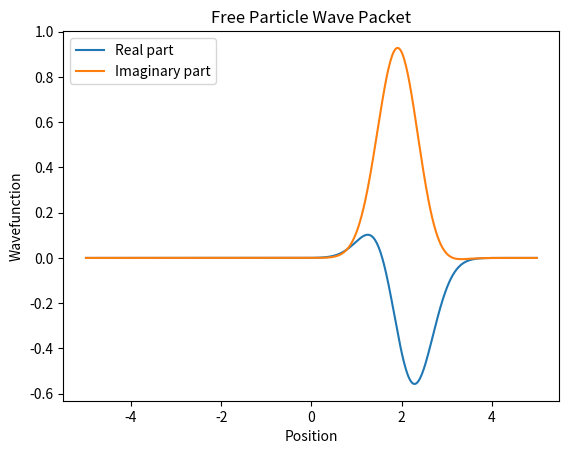

Recreate this plot in Python.
import numpy as np  # Import the numpy library for numerical operations
import matplotlib.pyplot as plt  # Import the pyplot module for plotting

# Generate an array of x values from -5 to 5 with 500 points
x = np.linspace(-5, 5, 500)

# Set wave number and standard deviation parameters
k0 = 1.0  # Wave number
sigma = 0.5  # Standard deviation

# Calculate the free particle wave function (Gaussian wave packet)
# The wave function is given by psi_free = exp(-0.5 * ((x - 2) / sigma)^2) * exp(1j * k0 * x)
psi_free = np.exp(-0.5 * ((x - 2) / sigma)**2) * np.exp(1j * k0 * x)

# Plot the real and imaginary parts of the wave function
plt.plot(x, np.real(psi_free), label="Real part")  # Plot real part of the wave function
plt.plot(x, np.imag(psi_free), label="Imaginary part")  # Plot imaginary part of the wave function

# Customize the plot
plt.title("Free Particle Wave Packet")  # Set the plot's title
plt.xlabel("Position")  # Set the label for the x-axis
plt.ylabel("Wavefunction")  # Set the label for the y-axis
plt.legend()  # Display legend to differentiate real and imaginary parts
plt.show()  # Display the plot
